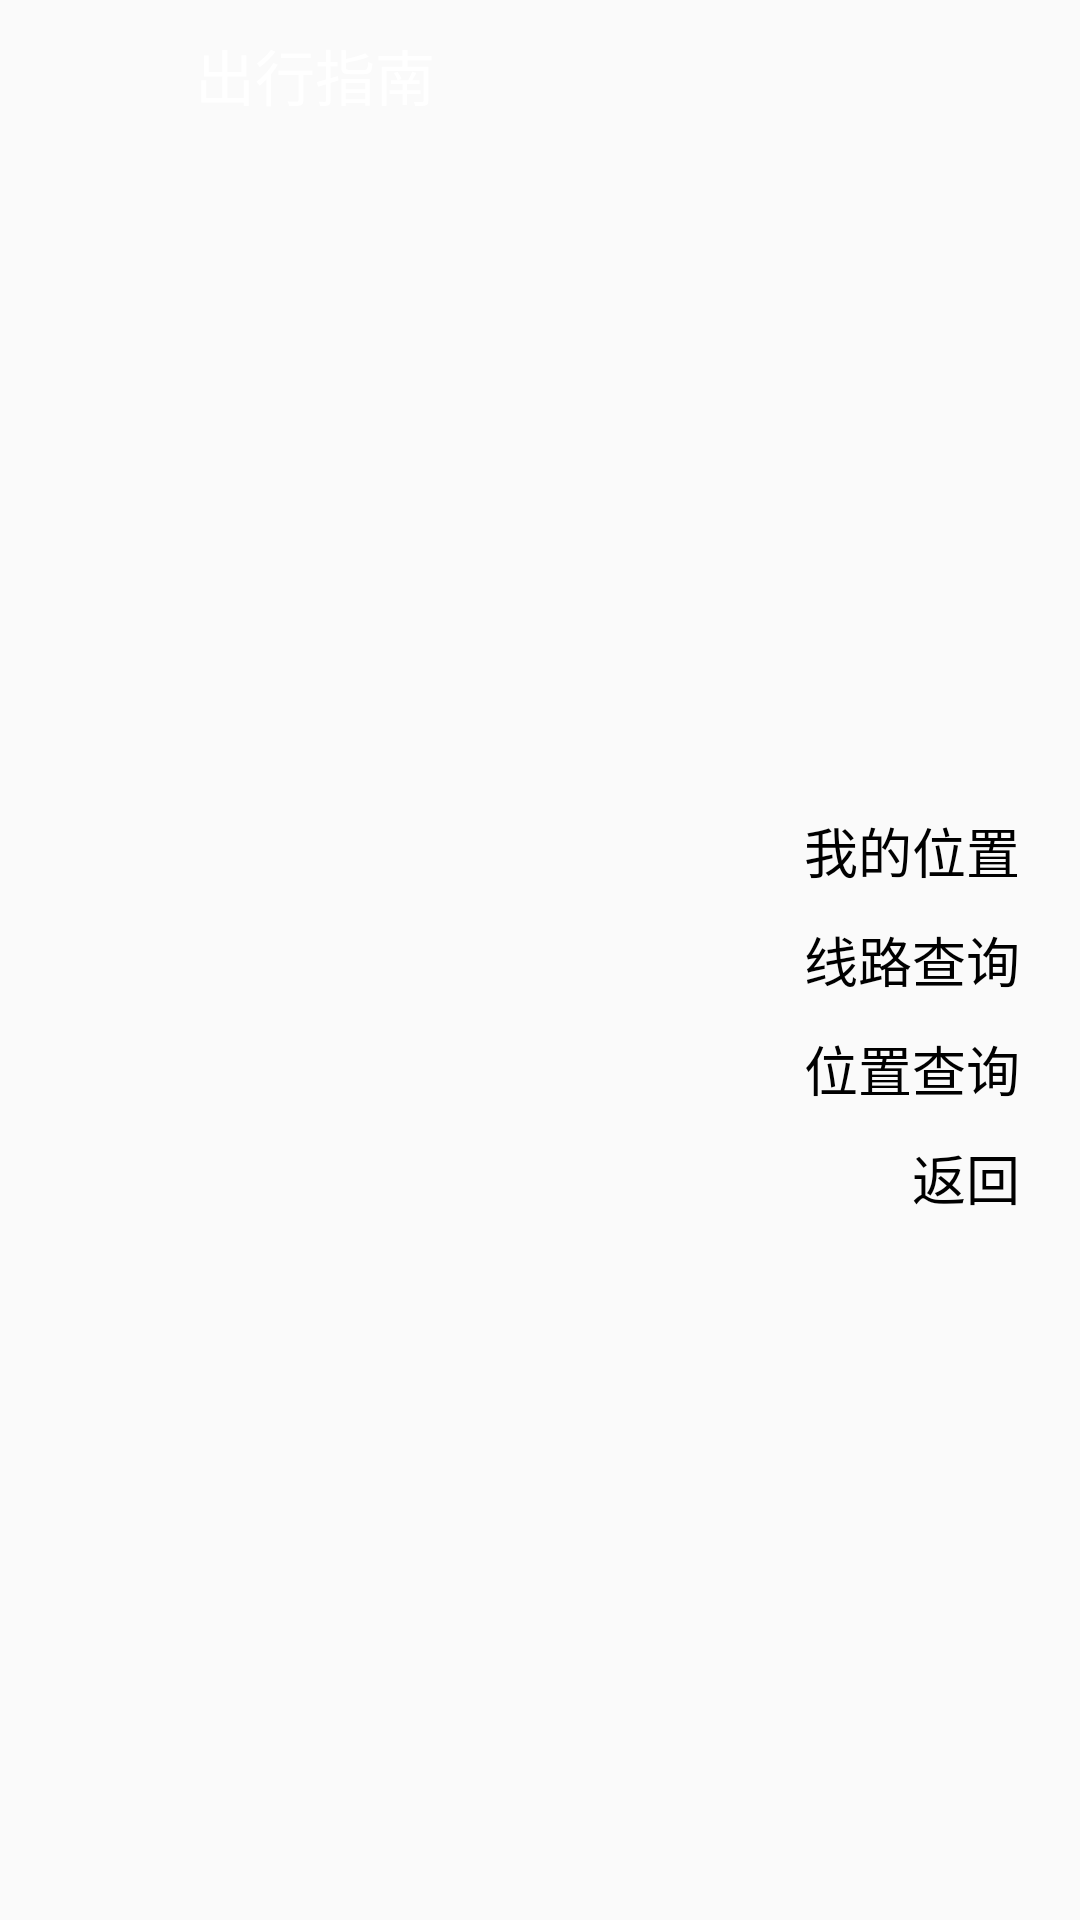

The Android layout XML behind this screen, and the referenced resources:
<!-- AndroidManifest.xml: application theme AppTheme -->
<!-- res/layout/activity_chuxing.xml -->
<?xml version="1.0" encoding="utf-8"?>
<RelativeLayout xmlns:android="http://schemas.android.com/apk/res/android"
              android:orientation="vertical"
              android:layout_width="match_parent"
              android:layout_height="match_parent"
                android:background="@drawable/chuxingxinxi">
    <LinearLayout
        android:id="@+id/title_bar"
        android:layout_width="match_parent"
        android:layout_height="50dp"
        >

        <ImageView
            android:layout_width="45dp"
            android:layout_height="45dp"
            android:layout_gravity="center_vertical"
            android:layout_marginLeft="10dp"
            android:scaleType="centerInside"
            android:src="@drawable/ic_launcher"/>

        <TextView
            android:id="@+id/tv_title"
            android:layout_width="wrap_content"
            android:layout_height="wrap_content"
            android:layout_gravity="center"
            android:layout_marginLeft="10dp"
            android:text="@string/chuxingzhianan"
            android:textColor="@android:color/white"
            android:textSize="20sp"/>
    </LinearLayout>
    <TextView
        android:id="@+id/tv_xianlu"
        style="@style/xiaoyuanshenghuo_text_style"
        android:layout_centerVertical="true"
        android:text="@string/xianlu"/>

    <TextView
        android:id="@+id/tv_mylocation"
        style="@style/xiaoyuanshenghuo_text_style"
        android:layout_above="@id/tv_xianlu"
        android:layout_marginBottom="10dp"
        android:text="@string/wodeweizhi"
        />


    <TextView
        android:id="@+id/tv_chaweizhi"
        style="@style/xiaoyuanshenghuo_text_style"
        android:layout_below="@id/tv_xianlu"
        android:layout_marginTop="10dp"
        android:text="@string/weizhichaxun"
        />

    <TextView
        android:id="@+id/tv_mapfanhui"
        style="@style/xiaoyuanshenghuo_text_style"
        android:layout_below="@id/tv_chaweizhi"
        android:layout_marginTop="10dp"
        android:text="@string/fanhui"
        />


</RelativeLayout>
<!-- resources referenced by this layout -->
<resources>
  <string name="chuxingzhianan">出行指南</string>
  <string name="fanhui">返回</string>
  <string name="weizhichaxun">位置查询</string>
  <string name="wodeweizhi">我的位置</string>
  <string name="xianlu">线路查询</string>
  <style name="xiaoyuanshenghuo_text_style">
          <item name="android:layout_width">wrap_content</item>
          <item name="android:layout_height">wrap_content</item>
          <item name="android:layout_alignParentRight">true</item>
          <item name="android:layout_marginRight">20dp</item>
          <item name="android:textColor">@android:color/background_dark</item>
          <item name="android:textSize">@dimen/xuexiaoshenghuo</item>
      </style>
  <style name="AppTheme" parent="Theme.AppCompat.Light.DarkActionBar">
          
          <item name="colorPrimary">@color/colorPrimary</item>
          <item name="colorPrimaryDark">@color/colorPrimaryDark</item>
          <item name="colorAccent">@color/colorAccent</item>
      </style>
  <dimen name="xuexiaoshenghuo">18sp</dimen>
  <color name="colorPrimary">#3F51B5</color>
  <color name="colorPrimaryDark">#303F9F</color>
  <color name="colorAccent">#FF4081</color>
</resources>
